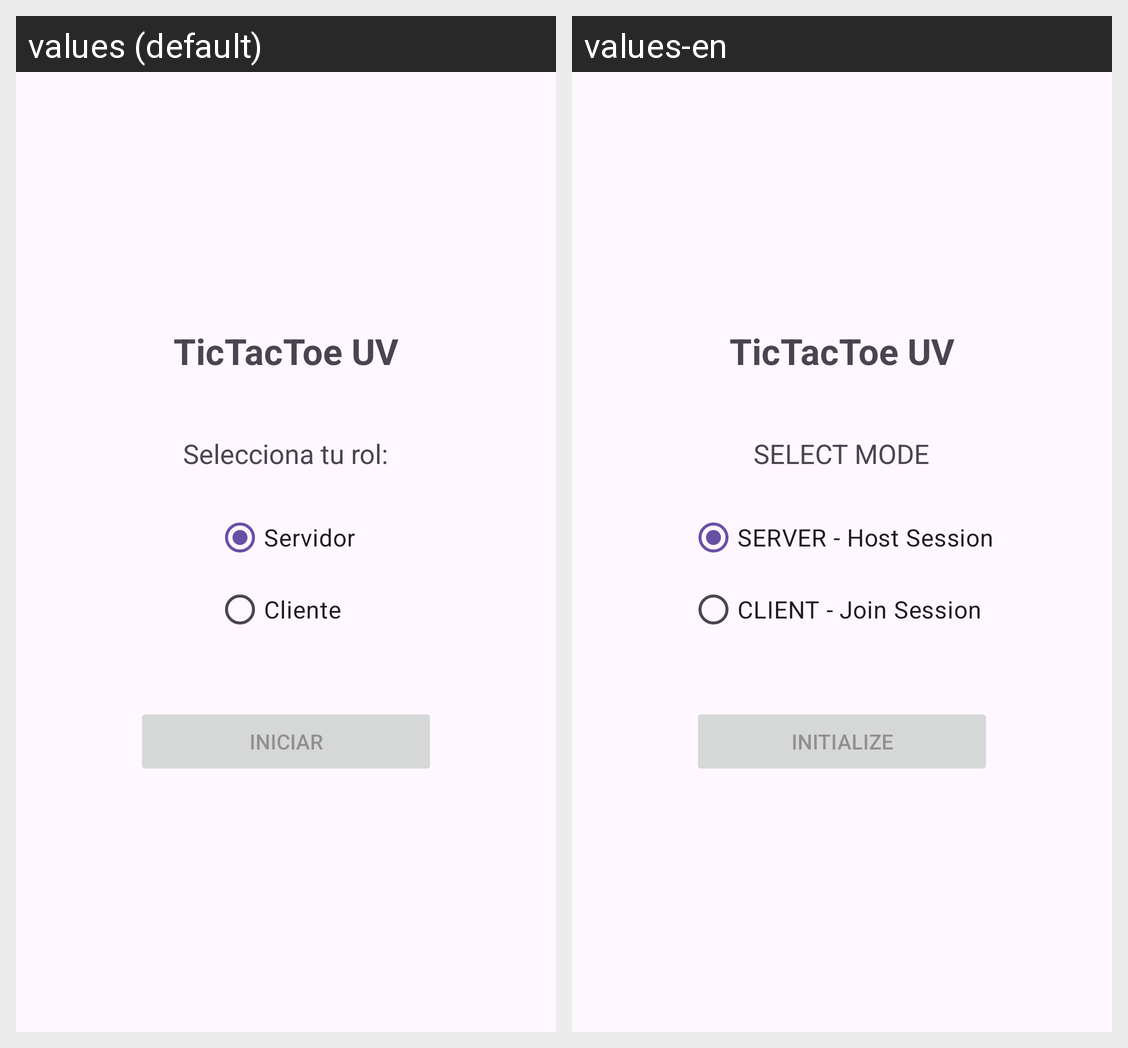

The Android screen above is rendered under two locales of the same app. Produce the string resources it draws, with the default and per-locale values.
Android screen res/layout/activity_main.xml rendered under 2 locales, left to right: values (default), values-en. Device: Nexus 5 (rendered at 1080×1920; each locale shown at half size, 540×960, under a caption strip naming it); theme Theme.TicTacToe_UV.
Strings drawn on this screen, with the default value and each locale's value (text and hints the layout hard-codes, and strings that could not be matched under every locale, appear in the picture but are not listed):

titulo_app
  values: TicTacToe UV
  values-en: TicTacToe UV

selecciona_rol
  values: Selecciona tu rol:
  values-en: SELECT MODE

rol_servidor
  values: Servidor
  values-en: SERVER - Host Session

rol_cliente
  values: Cliente
  values-en: CLIENT - Join Session

boton_iniciar
  values: Iniciar
  values-en: INITIALIZE
